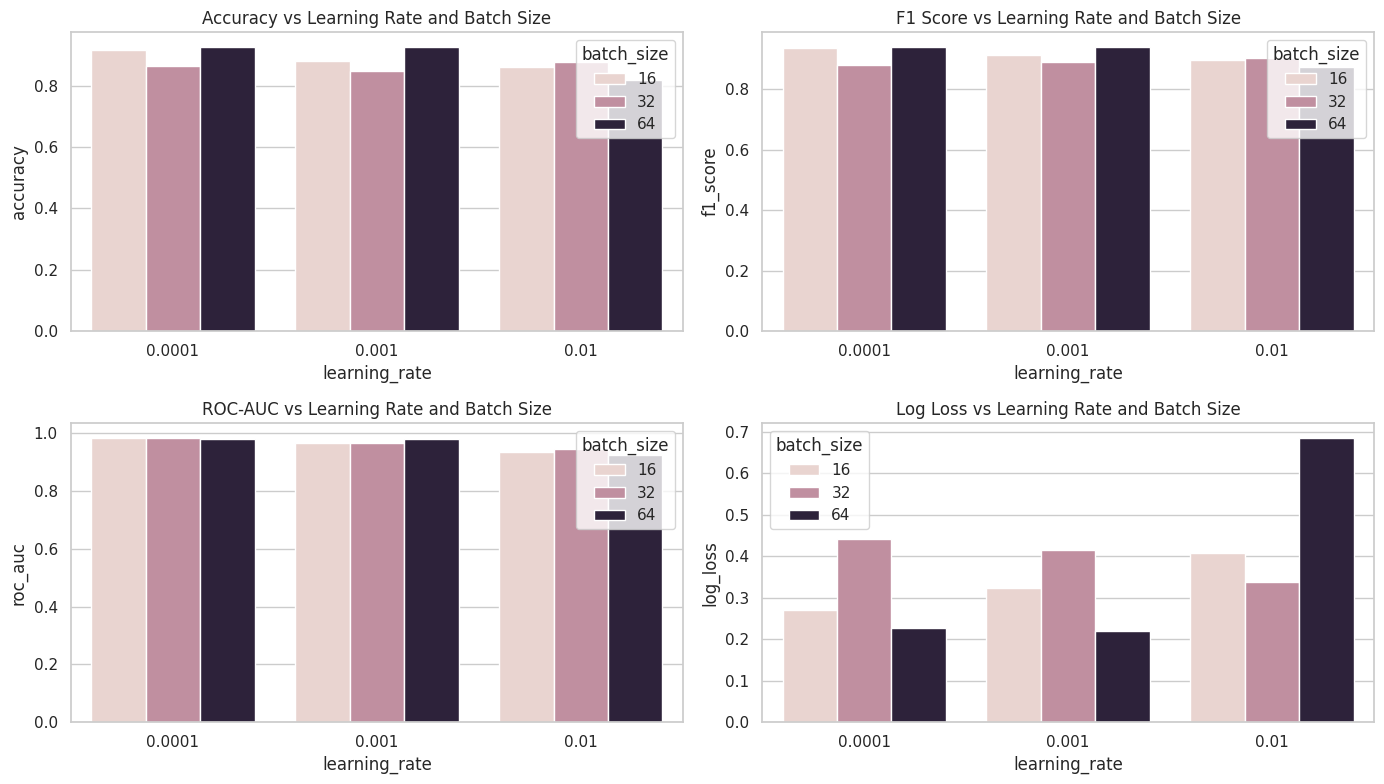

Reproduce this figure in Python.
import pandas as pd
import matplotlib.pyplot as plt
import seaborn as sns

# Данные
data = {
    'learning_rate': [0.001, 0.001, 0.001, 0.0001, 0.0001, 0.0001, 0.01, 0.01, 0.01],
    'batch_size': [16, 32, 64, 16, 32, 64, 16, 32, 64],
    'epochs': [30] * 9,
    'accuracy': [0.8814, 0.8478, 0.9279, 0.9151, 0.8654, 0.9279, 0.8606, 0.8782, 0.8189],
    'recall': [0.9897, 0.9923, 0.9308, 0.9872, 0.7897, 0.9308, 0.9667, 0.9179, 0.9897],
    'precision': [0.8465, 0.8079, 0.9528, 0.8891, 0.9935, 0.9528, 0.8359, 0.8905, 0.7798],
    'f1_score': [0.9125, 0.8907, 0.9416, 0.9356, 0.8800, 0.9416, 0.8966, 0.9040, 0.8723],
    'roc_auc': [0.9673, 0.9676, 0.9803, 0.9857, 0.9837, 0.9813, 0.9373, 0.9446, 0.9248],
    'pr_auc': [0.9795, 0.9787, 0.9874, 0.9915, 0.9905, 0.9890, 0.9576, 0.9625, 0.9502],
    'log_loss': [0.3237, 0.4155, 0.2188, 0.2711, 0.4418, 0.2271, 0.4078, 0.3375, 0.6860],
    'training_time': [7557.17, 7704.20, 8274.60, 8728.52, 8254.31, 8324.59, 9436.43, 9079.34, 8726.82],
    'inference_time_per_image': [0.0290, 0.0300, 0.0358, 0.0352, 0.0353, 0.0372, 0.0385, 0.0421, 0.0403]
}

# Создание DataFrame
df = pd.DataFrame(data)

# Сохранение в таблицу
df.to_csv('hyperparameter_analysis_results.csv', index=False)

# Печать таблицы
print(df)

# Визуализация данных
plt.figure(figsize=(14, 8))
sns.set(style="whitegrid")

# Визуализация точности в зависимости от гиперпараметров
plt.subplot(2, 2, 1)
sns.barplot(data=df, x='learning_rate', y='accuracy', hue='batch_size')
plt.title('Accuracy vs Learning Rate and Batch Size')

# Визуализация F1-score в зависимости от гиперпараметров
plt.subplot(2, 2, 2)
sns.barplot(data=df, x='learning_rate', y='f1_score', hue='batch_size')
plt.title('F1 Score vs Learning Rate and Batch Size')

# Визуализация ROC-AUC в зависимости от гиперпараметров
plt.subplot(2, 2, 3)
sns.barplot(data=df, x='learning_rate', y='roc_auc', hue='batch_size')
plt.title('ROC-AUC vs Learning Rate and Batch Size')

# Визуализация Log Loss в зависимости от гиперпараметров
plt.subplot(2, 2, 4)
sns.barplot(data=df, x='learning_rate', y='log_loss', hue='batch_size')
plt.title('Log Loss vs Learning Rate and Batch Size')

plt.tight_layout()
plt.show()
